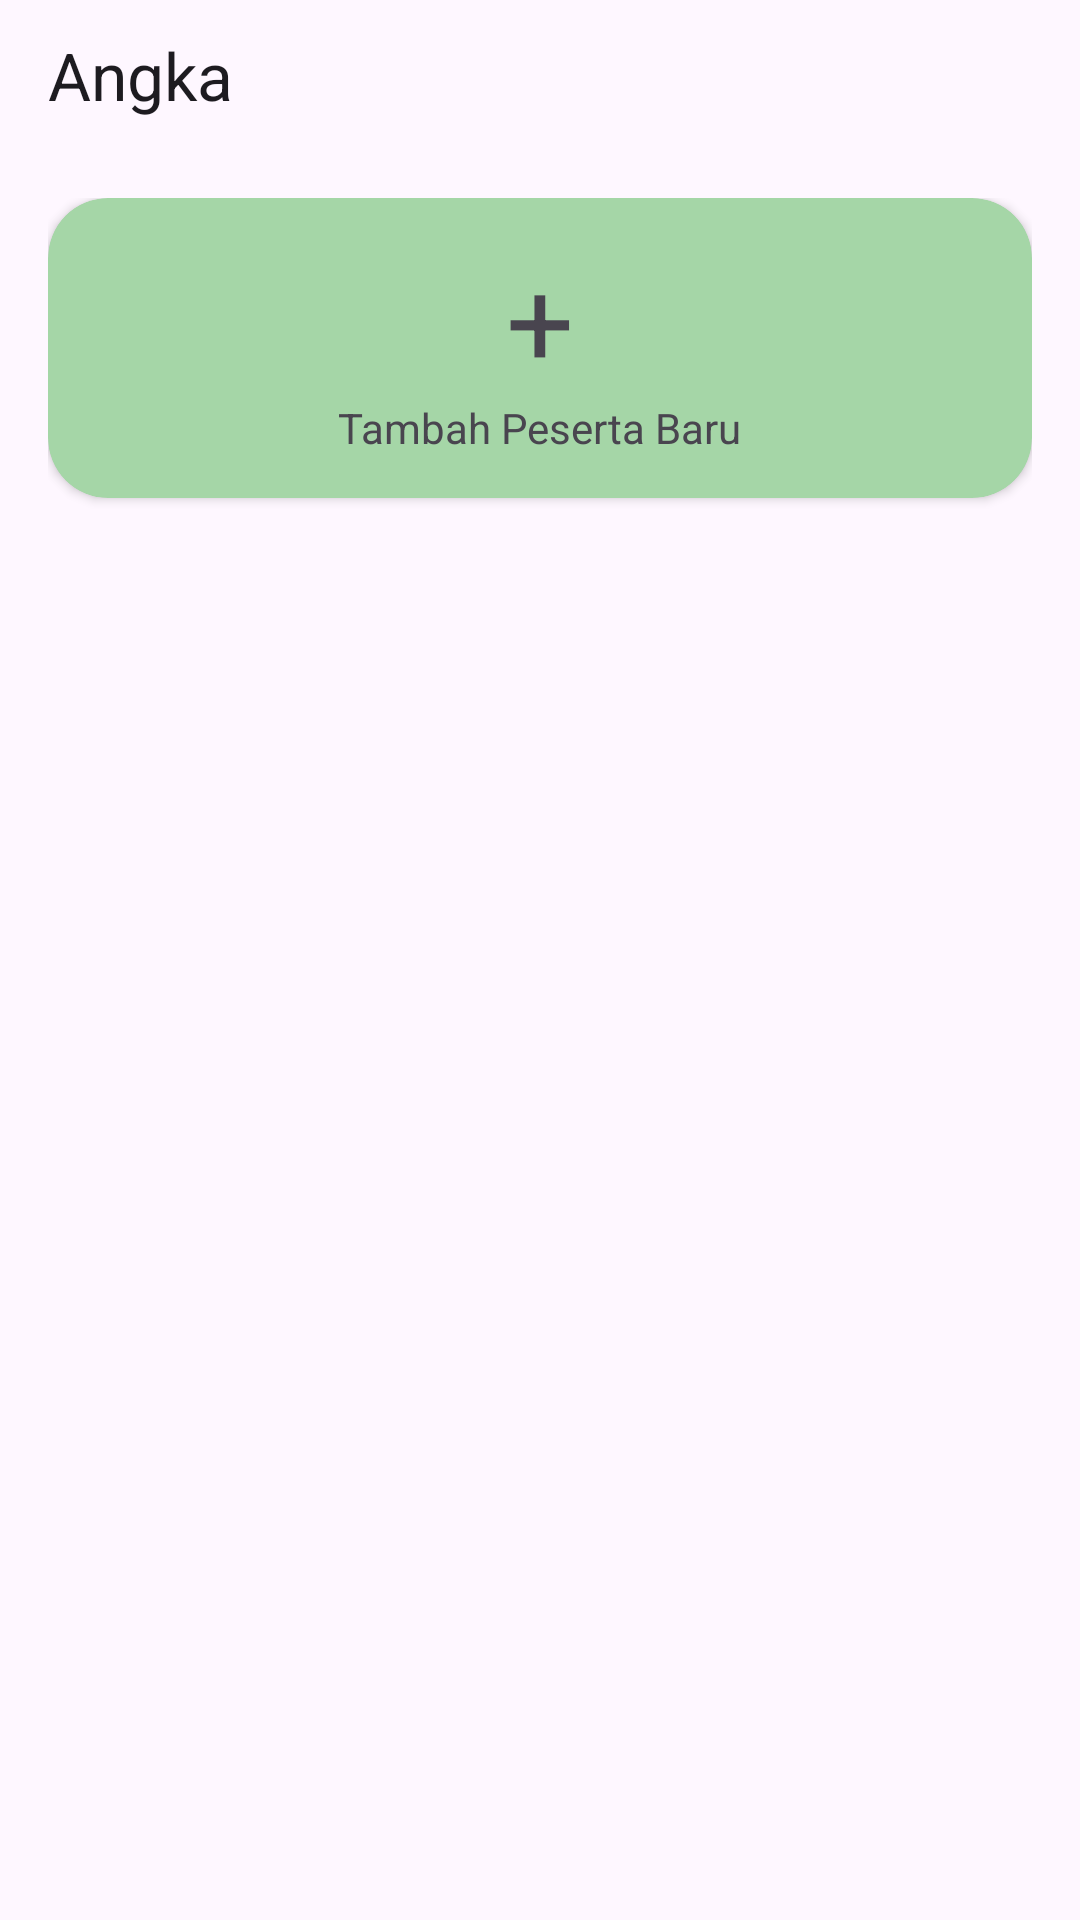

Here is an Android app screen rendered from its layout file. Give the layout XML and the strings, colors and styles it references.
<!-- AndroidManifest.xml: application theme Theme.Mentora -->
<!-- res/layout/activity_angka.xml -->
<?xml version="1.0" encoding="utf-8"?>
<FrameLayout xmlns:android="http://schemas.android.com/apk/res/android"
    xmlns:app="http://schemas.android.com/apk/res-auto"
    xmlns:tools="http://schemas.android.com/tools"
    android:layout_width="match_parent"
    android:layout_height="match_parent"
    android:background="@drawable/bg_app_pattern">

    <LinearLayout
        android:layout_width="match_parent"
        android:layout_height="match_parent"
        android:orientation="vertical">

        <androidx.appcompat.widget.Toolbar
            android:id="@+id/toolbar"
            android:layout_width="match_parent"
            android:layout_height="50dp"
            android:background="@android:color/transparent"
            android:titleTextColor="@android:color/black"
            app:title="Angka" />

        <LinearLayout
            android:layout_width="match_parent"
            android:layout_height="match_parent"
            android:orientation="vertical"
            android:padding="16dp">

            <androidx.cardview.widget.CardView
                android:id="@+id/btnTambah"
                android:layout_width="match_parent"
                android:layout_height="100dp"
                android:layout_marginBottom="16dp"
                android:clickable="true"
                android:focusable="true"
                android:foreground="?attr/selectableItemBackground"
                app:cardCornerRadius="20dp"
                app:cardBackgroundColor="#A5D6A7">

                <LinearLayout
                    android:layout_width="match_parent"
                    android:layout_height="match_parent"
                    android:gravity="center"
                    android:orientation="vertical">

                    <TextView
                        android:layout_width="wrap_content"
                        android:layout_height="wrap_content"
                        android:text="+"
                        android:textSize="40sp"
                        tools:ignore="HardcodedText" />

                    <TextView
                        android:layout_width="wrap_content"
                        android:layout_height="wrap_content"
                        android:text="Tambah Peserta Baru"
                        tools:ignore="HardcodedText" />
                </LinearLayout>

            </androidx.cardview.widget.CardView>

            <androidx.recyclerview.widget.RecyclerView
                android:id="@+id/recyclerView"
                android:layout_width="match_parent"
                android:layout_height="match_parent" />

        </LinearLayout>

    </LinearLayout>

    <include layout="@layout/loading_overlay" />

</FrameLayout>
<!-- res/layout/loading_overlay.xml (included above) -->
<?xml version="1.0" encoding="utf-8"?>
<FrameLayout xmlns:android="http://schemas.android.com/apk/res/android"
    xmlns:tools="http://schemas.android.com/tools"
    android:id="@+id/loadingOverlay"
    android:layout_width="match_parent"
    android:layout_height="match_parent"
    android:background="#66000000"
    android:clickable="true"
    android:focusable="true"
    android:visibility="gone">

    <LinearLayout
        android:layout_width="wrap_content"
        android:layout_height="wrap_content"
        android:layout_gravity="center"
        android:orientation="vertical"
        android:gravity="center"
        android:padding="24dp"
        android:background="@drawable/bg_loading">

        <ProgressBar
            android:layout_width="50dp"
            android:layout_height="50dp"/>

        <TextView
            android:layout_width="wrap_content"
            android:layout_height="wrap_content"
            android:text="Memuat..."
            android:textSize="16sp"
            android:textColor="#333"
            android:layout_marginTop="12dp"
            tools:ignore="HardcodedText" />
    </LinearLayout>

</FrameLayout>
<!-- resources referenced by this layout -->
<resources>
  <!-- drawable bg_app_pattern (drawable) -->
  <?xml version="1.0" encoding="utf-8"?>
  <layer-list xmlns:android="http://schemas.android.com/apk/res/android">
  
      
      <item>
          <shape>
              <solid android:color="#FAF7FC"/>
          </shape>
      </item>
  
      
      <item>
          <bitmap
              android:src="@drawable/bg_pattern"
              android:gravity="center"/>
      </item>
  
  </layer-list>
  <style name="Theme.Mentora" parent="Base.Theme.Mentora" />
  <style name="Base.Theme.Mentora" parent="Theme.Material3.DayNight.NoActionBar">
          
          
      </style>
</resources>
